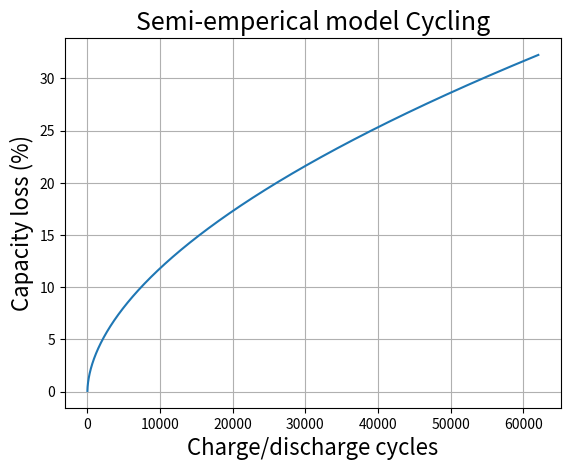

Python code for this plot:
import math
import matplotlib.pyplot as plt

B=370.3
Ea=31700
z= 0.55
R=8.314
T=20+273.15
max_cycles = 1*62050+1
A = 0

#Case 1 DoD 0.25 and 0.67 C-rate
#Case 2 DoD 0.45 and C-rate 0.41
#Case 3 DoD 0.19 og C-rate 0.6
#Case 4 DoD 0.45 og C-rate 0.48

DoD = 0.19*2.2
cell_capacity = 2.2
ah_per_cycle = DoD*cell_capacity



c_rate = 0.6
Q_loss_end = 40

if c_rate >= 2:
    A = -47.836 * c_rate**3 + 1214.955*c_rate**2 - 9418.914*c_rate + 36041.6979 
else:
    A = 21681




Ah_loss = (Q_loss_end/(A *math.e**((-Ea+B*c_rate)/(R*T)) ))**(1/z)    

print("Ah at end of life: ", Ah_loss)

list_Q = []
list_N = []
cycles_per_year = 365*17
for x in range(max_cycles):
  
    ah = ah_per_cycle*(x+1)*2


    Q_loss_test = (A *math.e**((-Ea+B*c_rate)/(R*T)) )*(ah)**z
    list_Q.append(Q_loss_test)
    list_N.append(x)
    for y in range(10):
        if x == cycles_per_year*(1+y):
            print(str(Q_loss_test) + " : " + str(100-Q_loss_test))

    if Q_loss_test >= Q_loss_end:
        print("Cycles until end of life: "+ str(x))
        break

    

       
plt.xlabel("Charge/discharge cycles", fontsize = 16)
plt.ylabel("Capacity loss (%)", fontsize = 16)
plt.title('Semi-emperical model Cycling', fontsize = 18)
plt.grid(True)
plt.plot(list_N, list_Q)
#plt.legend(loc='upper left')
plt.show()
